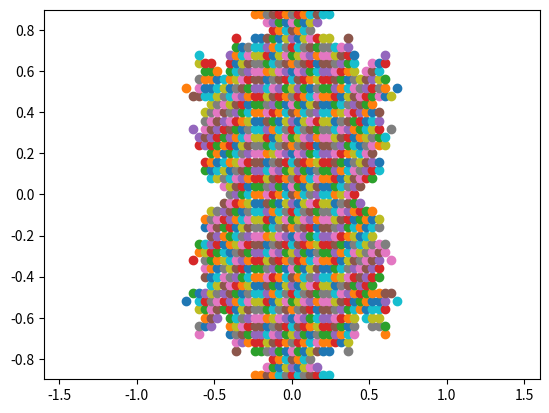

Here is the Python script that generated this plot:
import matplotlib.pyplot as plt

X = []
Y = []

x_result = []
y_result = []

#Lower bound of x and y axes
u = -2

def quadratic(l):
    w = l
    for i in range(10):
        w = w*w*w + l
    return w

#Creating axes, intervals = 0.04
for i in range(100):
    X.append(u)
    Y.append(u)
    u = u + 0.04

#Make combinations of lists
for m in range(0, 100):
    r = X[m]
    for n in range(0, 100):
        c = Y[n]
        z = complex(r, c)
        if abs(quadratic(z)) <= 2:
            plt.scatter(r, c)

plt.xlim(-1.6, 1.6)
plt.ylim(-0.9, 0.9)
plt.show()